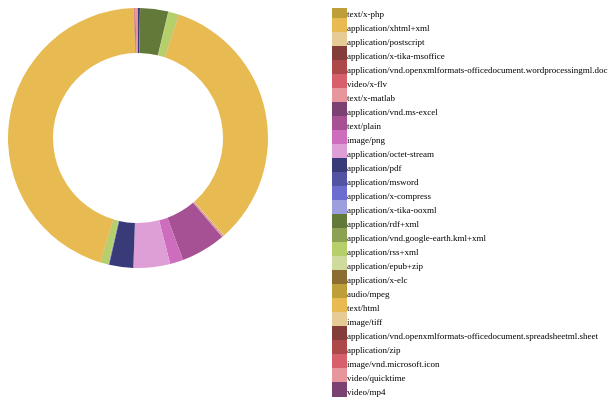
D3 v3 page, settled after 360 driven frames (6 s of simulated time); the page loaded 1 data file(s).


      (function(d3) {
           'use strict';
          
        var width = 260;
        var height = 260;
        var radius = Math.min(width, height) / 2;
        var donutWidth = 45;
        var legendRectSize = 13;                                  // NEW
        var legendSpacing = 1; 
        
          d3.json("trec_before.json", function(error,dataset){   
                            dataset.forEach(function(d) {
            d.count = +d.count;
            d.enabled = true;     });                              // NEW
          
  
       
               var color = d3.scale.category20b();
              
        var svg = d3.select('#chart')
          .append('svg')
          .attr('width', 600)
          .attr('height', 600)
          .append('g')
          .attr('transform', 'translate(' + (width)/2 + 
            ',' + (height )/2 + ')');
              
              
              
              
              
              
              
              
        var arc = d3.svg.arc()
          .innerRadius(radius - donutWidth)
          .outerRadius(radius);
              
              
        var pie = d3.layout.pie()
          .value(function(d) { return d.count; })
          .sort(null);
              
              
                      var tooltip = d3.select('#chart')                               // NEW
          .append('div')                                                // NEW
          .attr('class', 'tooltip');                                    // NEW
                      
        tooltip.append('div')                                           // NEW
          .attr('class', 'mimeType');                                      // NEW
             
        tooltip.append('div')                                           // NEW
          .attr('class', 'count');                                      // NEW
        tooltip.append('div')                                           // NEW
          .attr('class', 'percent');                                    // NEW

              
              
        var path = svg.selectAll('path')
          .data(pie(dataset))
          .enter()
          .append('path')
          .attr('d', arc)
          .attr('fill', function(d, i) { 
            return color(d.data.mimeType);
          } )
          .each(function(d) { this._current = d; });
   
         
                    path.on('mouseover', function(d) {                            // NEW
                        var total = d3.sum(dataset.map(function(d) {
              return (d.enabled) ? d.count : 0;                       // UPDATED
            }));                                                       // NEW
            var percent = Math.round(1000 * d.data.count / total) / 10; // NEW
            tooltip.select('.mimeType').html(d.data.mimeType);                // NEW
            tooltip.select('.count').html(d.data.count);                // NEW
            tooltip.select('.percent').html(percent + '%');             // NEW
            tooltip.style('display', 'block');                          // NEW
          });                                                           // NEW
          
          path.on('mouseout', function() {                              // NEW
            tooltip.style('display', 'none');                           // NEW
          });                                                           // NEW
        var legend = svg.selectAll('.legend')                     // NEW
          .data(color.domain())                                   // NEW
          .enter()                                                // NEW
          .append('g')                                            // NEW
          .attr('class', 'legend')
          .attr('width', 200)
          .attr('height',500)// NEW
          .attr('transform', function(d, i) {                     // NEW
            var height = legendRectSize + legendSpacing;          // NEW
            //var height=40;
            var offset =  height * color.domain().length / 2;     // NEW
            //  var offset=80;
            //var horz = 120;
              // NEW
              var horz = 15 * legendRectSize;
            var vert = i * height - offset;                       // NEW
            return 'translate(' + horz + ',' + vert + ')';        // NEW
          });                                                     // NEW
        legend.append('rect')                                     // NEW
          .attr('width', legendRectSize)                          // NEW
          .attr('height', legendRectSize)                         // NEW
          .style('fill', color)                                   // NEW
          .style('stroke', color)
        .on('click', function(mimeType) {                            // NEW
              var rect = d3.select(this);                             // NEW
              var enabled = true;                                     // NEW
              var totalEnabled = d3.sum(dataset.map(function(d) {     // NEW
                return (d.enabled) ? 1 : 0;                           // NEW
              }));     
              
                            if (rect.attr('class') === 'disabled') {                // NEW
                rect.attr('class', '');                               // NEW
              } else {                                                // NEW
                if (totalEnabled < 2) return;                         // NEW
                rect.attr('class', 'disabled');                       // NEW
                enabled = false;                                      // NEW
              }                                                       // NEW
              pie.value(function(d) {                                 // NEW
                if (d.mimeType === mimeType) d.enabled = enabled;           // NEW
                return (d.enabled) ? d.count : 0;                     // NEW
              });                                                     // NEW
              path = path.data(pie(dataset));                         // NEW
              path.transition()                                       // NEW
                .duration(750)                                        // NEW
                .attrTween('d', function(d) {                         // NEW
                  var interpolate = d3.interpolate(this._current, d); // NEW
                  this._current = interpolate(0);                     // NEW
                  return function(t) {                                // NEW
                    return arc(interpolate(t));                       // NEW
                  };                                                  // NEW
                });                                                   // NEW
            });   
              
              
              
              // NEW
          
        legend.append('text')                                     // NEW
          .attr('x', legendRectSize + legendSpacing)              // NEW
          .attr('y', legendRectSize - legendSpacing)              // NEW
          .text(function(d) { return d; });                       // NEW
          
                 });
      })(window.d3);
    

### data: trec_before.json
[
 {
  "mimeType": "application/xml",
  "count": "48"
 },
 {
  "mimeType": "application/fits",
  "count": "2"
 },
 {
  "mimeType": "application/x-sh",
  "count": "2"
 },
 {
  "mimeType": "application/x-msdownload",
  "count": "1"
 },
 {
  "mimeType": "image/jpeg",
  "count": "703"
 },
 {
  "mimeType": "application/atom+xml",
  "count": "7"
 },
 {
  "mimeType": "image/gif",
  "count": "258"
 },
 {
  "mimeType": "image/x-ms-bmp",
  "count": "1"
 },
 "... 29 more items"
]